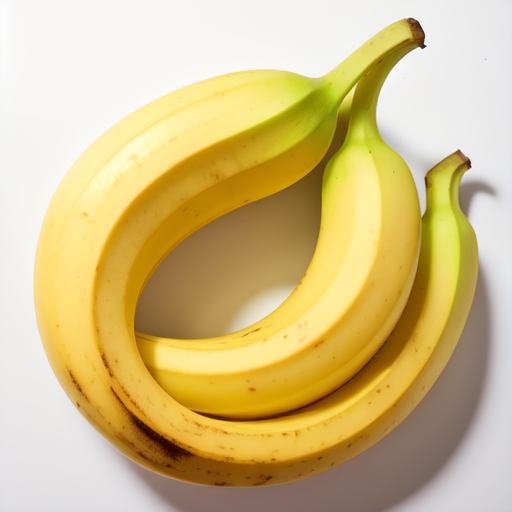
Generation parameters embedded in this image by AUTOMATIC1111 Stable Diffusion web UI or a fork of it (Forge, ...) (PNG 'parameters' text chunk):
Realistic bananas, Low quality bananas, Color yellow, Fruits, ((Low quality)), Fresh, Medium size, Yellow, Soft and slightly firm texture, Sweet and slightly creamy taste, Light and fruity aroma, Visible spots, Bruised, ripe , isolated on white background, bright uniform lighting, normal bananas, 8K, 4K UHD, silk bananas with many spots
Negative prompt: text, logo, watermark, ((bad art)), ((warped)), (((duplicate))), ((morbid)), ((mutilated)), out of frame, extra fingers, mutated hands , badly drawn eyes, ((badly drawn hands)), ((badly drawn face)), (((mutation))), ((ugly)), blurry, ((bad anatomy)), (((bad proportions) )) , cloned face, body out of frame, out of frame, poor anatomy, thick proportions, (deformed limbs), ((arms missing)), ((legs missing)), (((extra arms))), ( (( extra legs))), (fused fingers), (too many fingers), (((long neck))), tiled, poorly drawn, mutated, cross-eyed, canvas frame, frame, cartoon, 3d, weird colors, blurry lowres, pixelated, aliasing, old, granny, ugly, scarey, warped, mutant, butchered, gore, run down, artifacts, mutilated, poorly drawn, poorly detailed, smudged, sketch, pencil, shiny skin, doll, plastic, lowres, poorly drawn, sloppy, overexposed, oversaturated, burnt image, sloppy, broken, blurry, aliasing, cheap, old school, grungy, pixelated, sleepy, closed eyed, low resolution, poorly drawn, crippled, crooked, broken, weird, weird, distorted, erased, cropped, mutilated, sloppy, hideous, ugly, pixelated, aliased,
Steps: 30, Sampler: Euler a, CFG scale: 7, Seed: 2420947701, Size: 512x512, Model hash: 107d2a241b, Model: CyberRealistic